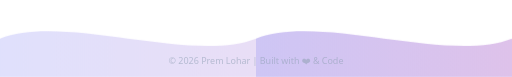
t = 0.00 s
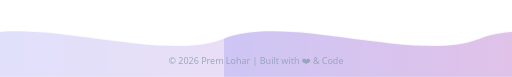
t = 0.75 s
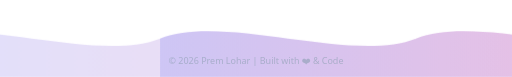
t = 2.25 s
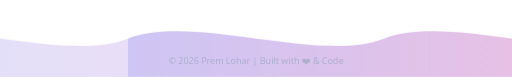
t = 3.00 s
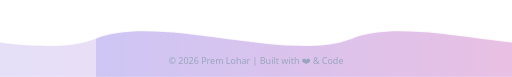
t = 3.75 s
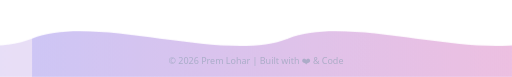
t = 5.25 s

The animated SVG that drew these frames (rendered in a browser with its animation timeline set to each time). Animation: 2 CSS @keyframes rules; one cycle of 6.00 s, repeats indefinitely.

<svg xmlns="http://www.w3.org/2000/svg" viewBox="0 0 800 120" width="800" height="120">
  <style>
    .wave {
      animation: shift 6s linear infinite;
    }
    .text {
      font-family: 'Consolas', 'Segoe UI', sans-serif;
      font-size: 14px;
      fill: #94A3B8;
      text-anchor: middle;
      animation: pulse 3s infinite;
    }
    @keyframes shift {
      0% { transform: translateX(0); }
      100% { transform: translateX(-400px); }
    }
    @keyframes pulse {
      0%, 100% { opacity: 0.6; }
      50% { opacity: 1; }
    }
  </style>
  <defs>
    <path id="wave-path" d="M0,60 C100,20 300,100 400,60 C500,20 700,100 800,60 C900,20 1100,100 1200,60 L1200,120 L0,120 Z" />
    <linearGradient id="grad" x1="0" y1="0" x2="1" y2="0">
      <stop offset="0%" stop-color="#6366F1" stop-opacity="0.2"/>
      <stop offset="100%" stop-color="#EC4899" stop-opacity="0.2"/>
    </linearGradient>
  </defs>
  
  <g class="wave">
    <path d="M0,60 C100,20 300,100 400,60 C500,20 700,100 800,60 C900,20 1100,100 1200,60 L1200,120 L0,120 Z" fill="url(#grad)" />
    <path d="M400,60 C500,20 700,100 800,60 C900,20 1100,100 1200,60 C1300,20 1500,100 1600,60 L1600,120 L400,120 Z" fill="url(#grad)" />
  </g>
  <text x="400" y="100" class="text">© 2026 Prem Lohar | Built with ❤️ &amp; Code</text>
</svg>
